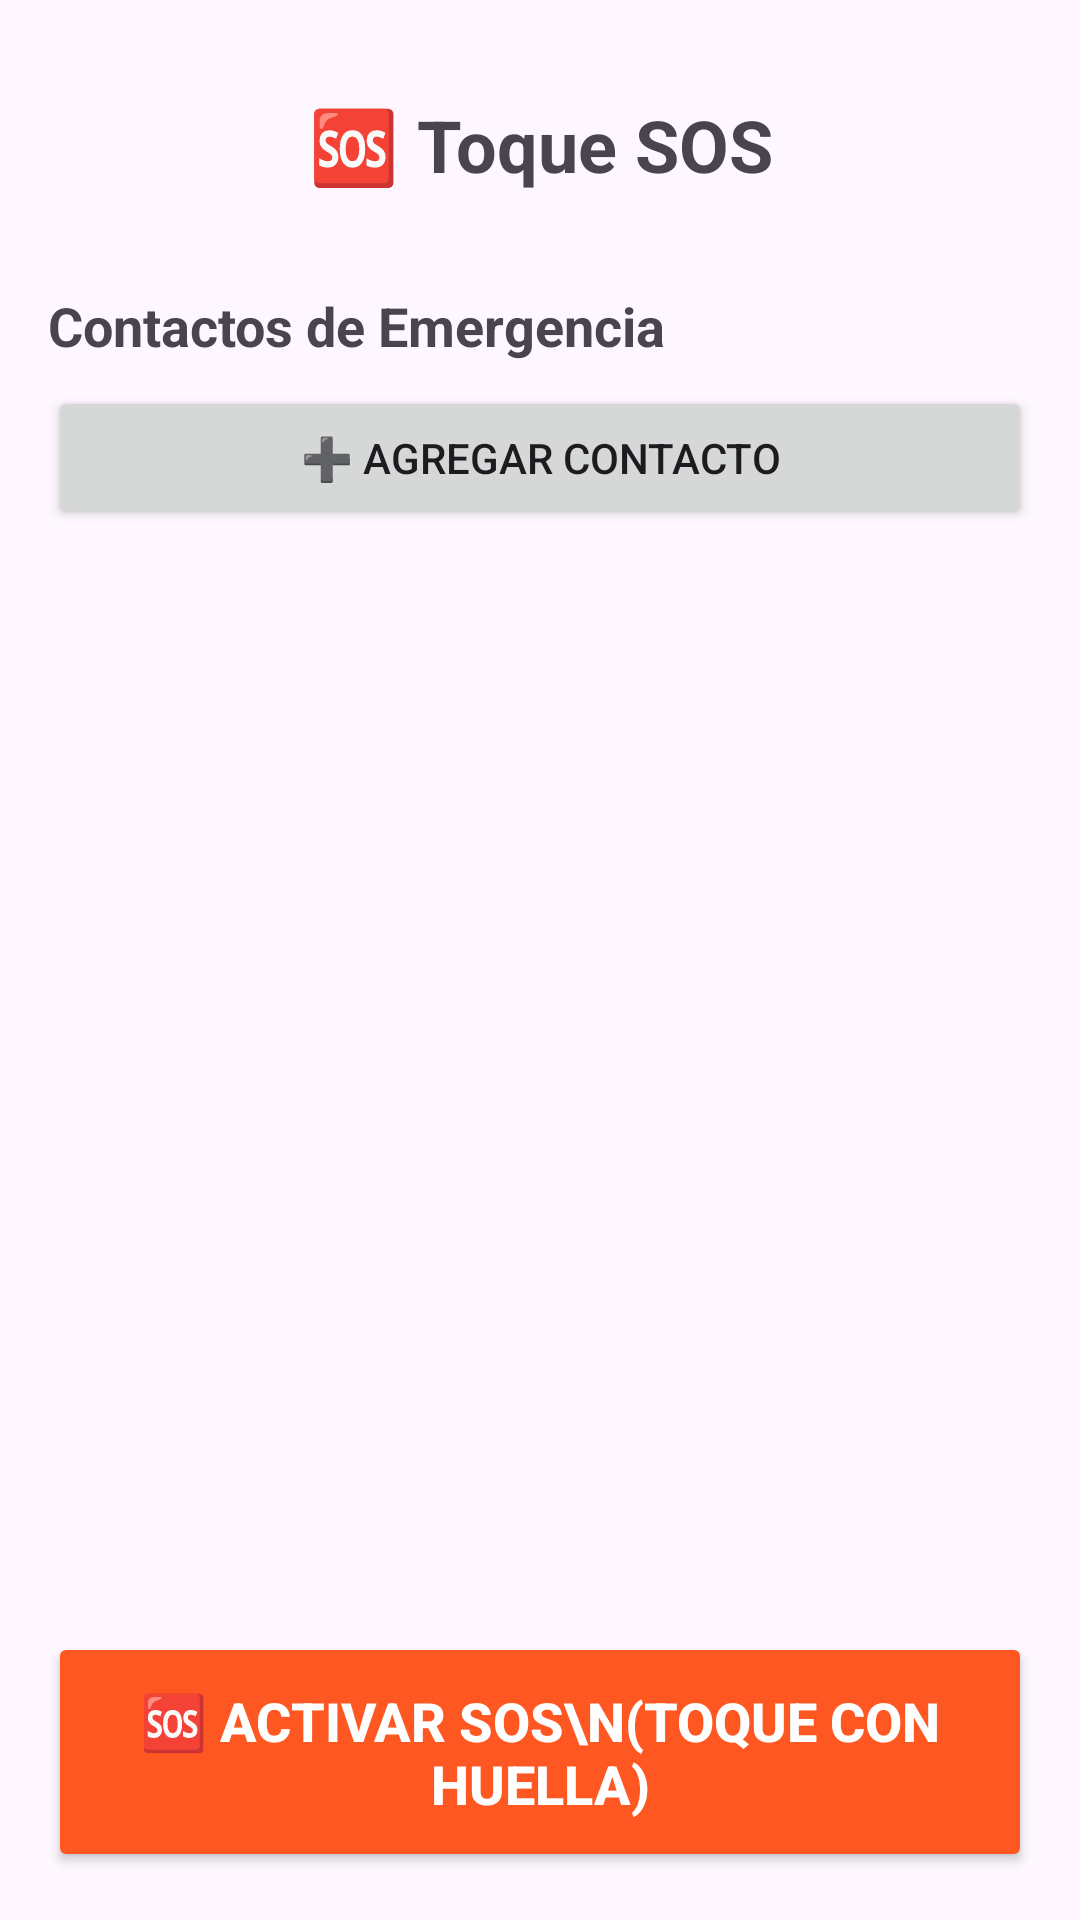

Produce the Android XML layout that renders to this screen, including the resource entries it uses.
<!-- AndroidManifest.xml: application theme Theme.ToqueSOS -->
<!-- res/layout/activity_main.xml -->
<?xml version="1.0" encoding="utf-8"?>
<LinearLayout xmlns:android="http://schemas.android.com/apk/res/android"
    android:layout_width="match_parent"
    android:layout_height="match_parent"
    android:orientation="vertical"
    android:padding="16dp">

    <TextView
        android:layout_width="match_parent"
        android:layout_height="wrap_content"
        android:text="🆘 Toque SOS"
        android:textSize="24sp"
        android:textStyle="bold"
        android:gravity="center"
        android:padding="16dp" />

    <TextView
        android:layout_width="match_parent"
        android:layout_height="wrap_content"
        android:text="Contactos de Emergencia"
        android:textSize="18sp"
        android:textStyle="bold"
        android:layout_marginTop="16dp" />

    <Button
        android:id="@+id/btnAddContact"
        android:layout_width="match_parent"
        android:layout_height="wrap_content"
        android:text="➕ Agregar Contacto"
        android:layout_marginTop="8dp" />

    <androidx.recyclerview.widget.RecyclerView
        android:id="@+id/recyclerViewContacts"
        android:layout_width="match_parent"
        android:layout_height="0dp"
        android:layout_weight="1"
        android:layout_marginTop="8dp" />

    <Button
        android:id="@+id/btnActivateSos"
        android:layout_width="match_parent"
        android:layout_height="80dp"
        android:text="🆘 ACTIVAR SOS\n(Toque con huella)"
        android:textSize="18sp"
        android:textStyle="bold"
        android:backgroundTint="#FF5722"
        android:textColor="#FFFFFF"
        android:layout_marginTop="16dp" />

</LinearLayout>
<!-- resources referenced by this layout -->
<resources>
  <style name="Theme.ToqueSOS" parent="Base.Theme.ToqueSOS" />
  <style name="Base.Theme.ToqueSOS" parent="Theme.Material3.DayNight.NoActionBar">
          
          
      </style>
</resources>
